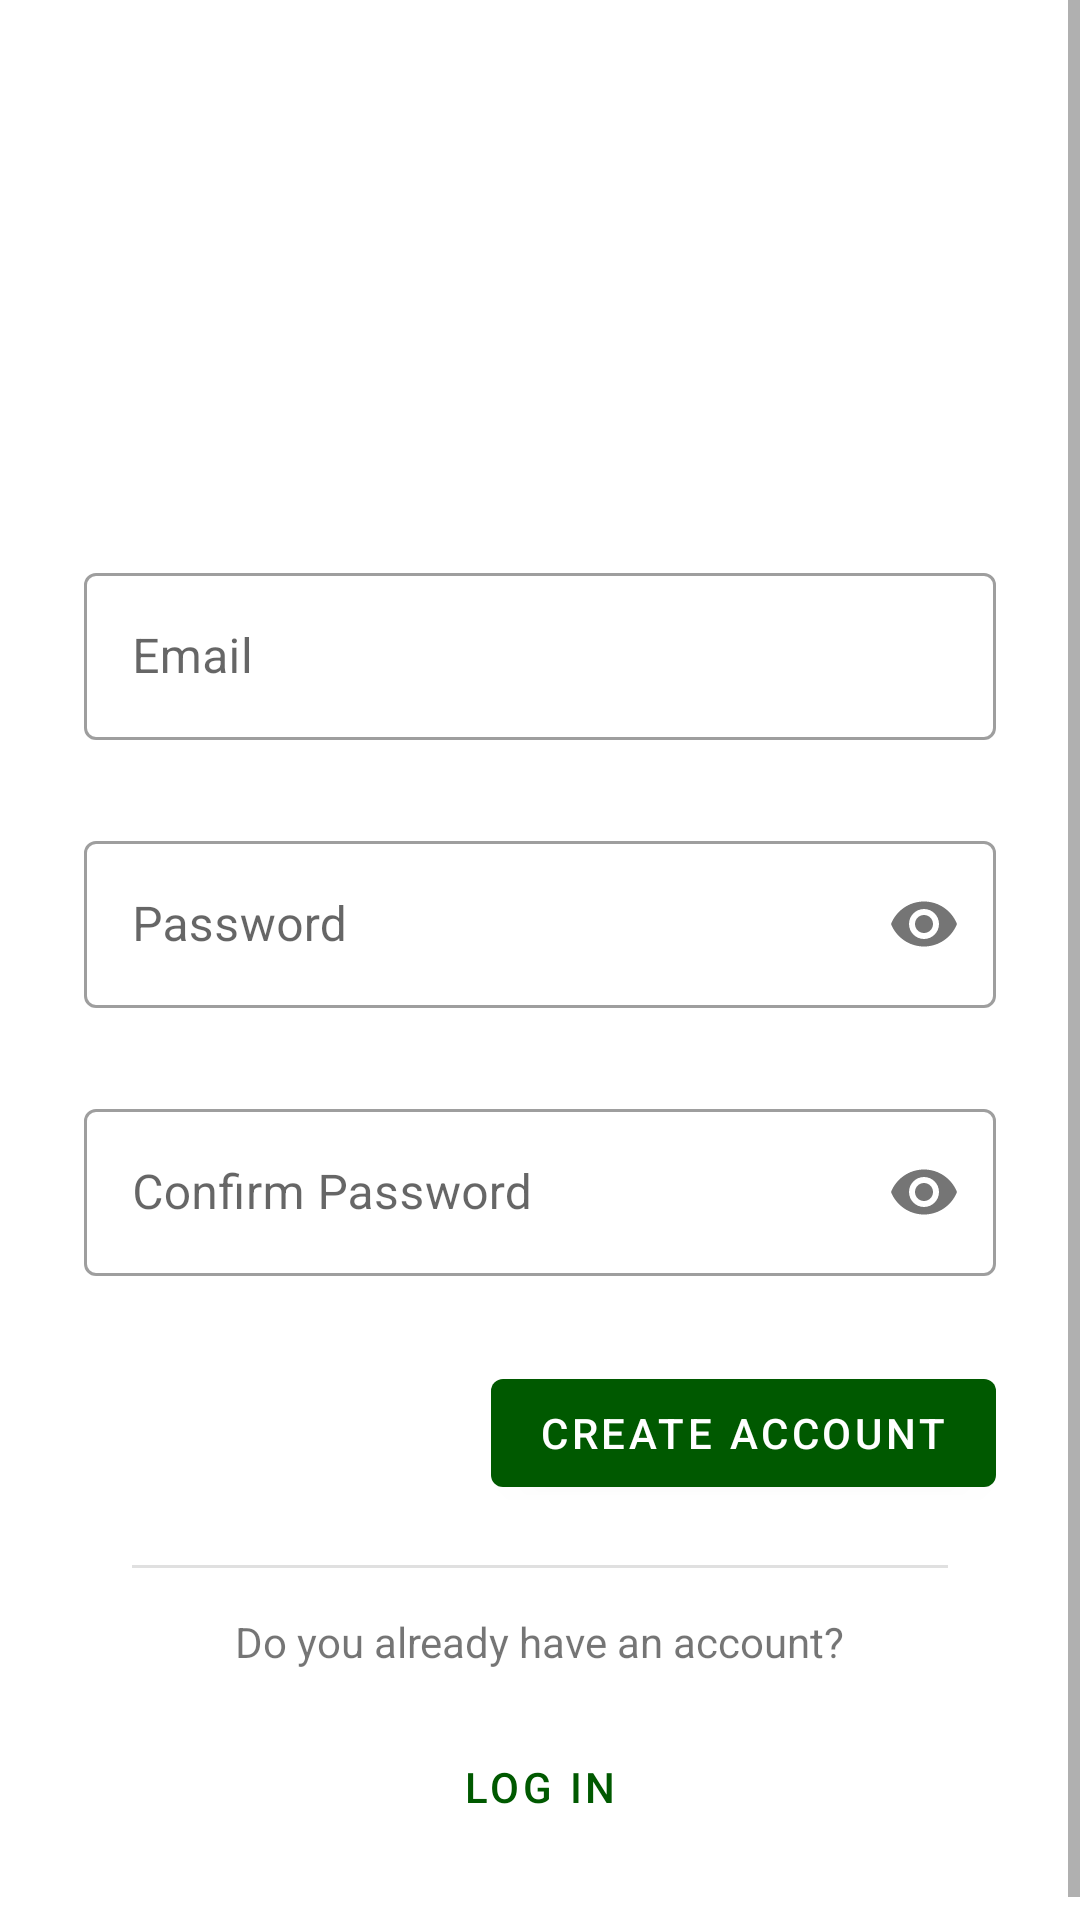

Android layout source for this screen:
<!-- AndroidManifest.xml: application theme Theme.LoginFirebase -->
<!-- res/layout/create_account.xml -->
<?xml version="1.0" encoding="utf-8"?>
<ScrollView xmlns:android="http://schemas.android.com/apk/res/android"
    xmlns:app="http://schemas.android.com/apk/res-auto"
    xmlns:tools="http://schemas.android.com/tools"
    android:layout_width="match_parent"
    android:layout_height="match_parent"
    tools:context=".CreateAccountActivity">

    <LinearLayout
        android:layout_width="match_parent"
        android:layout_height="wrap_content"
        android:layout_gravity="center_vertical"
        android:orientation="vertical"
        android:padding="24dp">

        <ImageView
            android:layout_width="match_parent"
            android:layout_height="165dp"
            android:layout_marginHorizontal="4dp"
            android:contentDescription="@string/app_logo_description"
            android:src="@drawable/app_logo"
            tools:ignore="ImageContrastCheck" />

        <com.google.android.material.textfield.TextInputLayout
            style="@style/Widget.MaterialComponents.TextInputLayout.OutlinedBox"
            android:layout_width="match_parent"
            android:layout_height="wrap_content"
            android:layout_margin="4dp"
            android:hint="@string/new_email_label_hint"
            app:errorEnabled="true"
            app:startIconDrawable="@drawable/ic_email">

            <com.google.android.material.textfield.TextInputEditText
                android:id="@+id/newEmailField"
                android:layout_width="match_parent"
                android:layout_height="wrap_content"
                android:inputType="textEmailAddress"
                android:textColorHint="#616161" />
        </com.google.android.material.textfield.TextInputLayout>

        <com.google.android.material.textfield.TextInputLayout
            style="@style/Widget.MaterialComponents.TextInputLayout.OutlinedBox"
            android:layout_width="match_parent"
            android:layout_height="wrap_content"
            android:layout_margin="4dp"
            android:hint="@string/new_password_label_hint"
            app:errorEnabled="true"
            app:passwordToggleEnabled="true">

            <com.google.android.material.textfield.TextInputEditText
                android:id="@+id/newPasswordField"
                android:layout_width="match_parent"
                android:layout_height="wrap_content"
                android:inputType="textPassword"
                android:textColorHint="#616161" />
        </com.google.android.material.textfield.TextInputLayout>

        <com.google.android.material.textfield.TextInputLayout
            style="@style/Widget.MaterialComponents.TextInputLayout.OutlinedBox"
            android:layout_width="match_parent"
            android:layout_height="wrap_content"
            android:layout_margin="4dp"
            android:hint="@string/confirm_password_label_hint"
            app:errorEnabled="true"
            app:passwordToggleEnabled="true">

            <com.google.android.material.textfield.TextInputEditText
                android:id="@+id/confirmPasswordField"
                android:layout_width="match_parent"
                android:layout_height="wrap_content"
                android:inputType="textPassword"
                android:textColorHint="#616161" />
        </com.google.android.material.textfield.TextInputLayout>

        <RelativeLayout
            android:layout_width="match_parent"
            android:layout_height="wrap_content"
            android:layout_margin="4dp">

            <com.google.android.material.button.MaterialButton
                android:id="@+id/btn_createAccount"
                android:layout_width="wrap_content"
                android:layout_height="wrap_content"
                android:layout_alignParentEnd="true"
                android:layout_marginBottom="20dp"
                android:text="@string/btn_create_account" />

            <com.google.android.material.divider.MaterialDivider
                android:id="@+id/create_account_divider"
                android:layout_width="match_parent"
                android:layout_height="wrap_content"
                app:dividerInsetEnd="16dp"
                app:dividerInsetStart="16dp"
                android:layout_below="@id/btn_createAccount" />

            <TextView
                android:id="@+id/tvDoYouHaveAccount"
                android:layout_width="wrap_content"
                android:layout_height="wrap_content"
                android:layout_centerHorizontal="true"
                android:layout_marginVertical="15dp"
                android:layout_below="@id/create_account_divider"
                android:text="@string/have_account_text" />

            <com.google.android.material.button.MaterialButton
                style="@style/Widget.MaterialComponents.Button.TextButton"
                android:id="@+id/loginAccountLink"
                android:layout_width="wrap_content"
                android:layout_height="wrap_content"
                android:layout_below="@id/tvDoYouHaveAccount"
                android:layout_centerHorizontal="true"
                android:text="@string/btn_login"/>
        </RelativeLayout>

    </LinearLayout>
</ScrollView>
<!-- resources referenced by this layout -->
<resources>
  <string name="app_logo_description">Nutrity Logo</string>
  <string name="btn_create_account">Create Account</string>
  <string name="btn_login">Log In</string>
  <string name="confirm_password_label_hint">Confirm Password</string>
  <string name="have_account_text">Do you already have an account?</string>
  <string name="new_email_label_hint">Email</string>
  <string name="new_password_label_hint">Password</string>
  <style name="Theme.LoginFirebase" parent="Theme.MaterialComponents.DayNight.NoActionBar">
          
          <item name="colorPrimary">@color/green_dark</item>
          <item name="colorPrimaryVariant">@color/green_light</item>
          <item name="colorOnPrimary">@color/white</item>
          
          <item name="colorSecondary">@color/blue</item>
          <item name="colorSecondaryVariant">@color/blue_dark</item>
          <item name="colorOnSecondary">@color/black</item>
          
          <item name="android:statusBarColor" tools:targetApi="l">?attr/colorPrimaryVariant</item>
          
      </style>
  <color name="green_dark">#005900</color>
  <color name="green_light">#4eb93e</color>
  <color name="white">#FFFFFFFF</color>
  <color name="blue">#1e96fc</color>
  <color name="blue_dark">#0069c8</color>
  <color name="black">#FF212121</color>
</resources>
